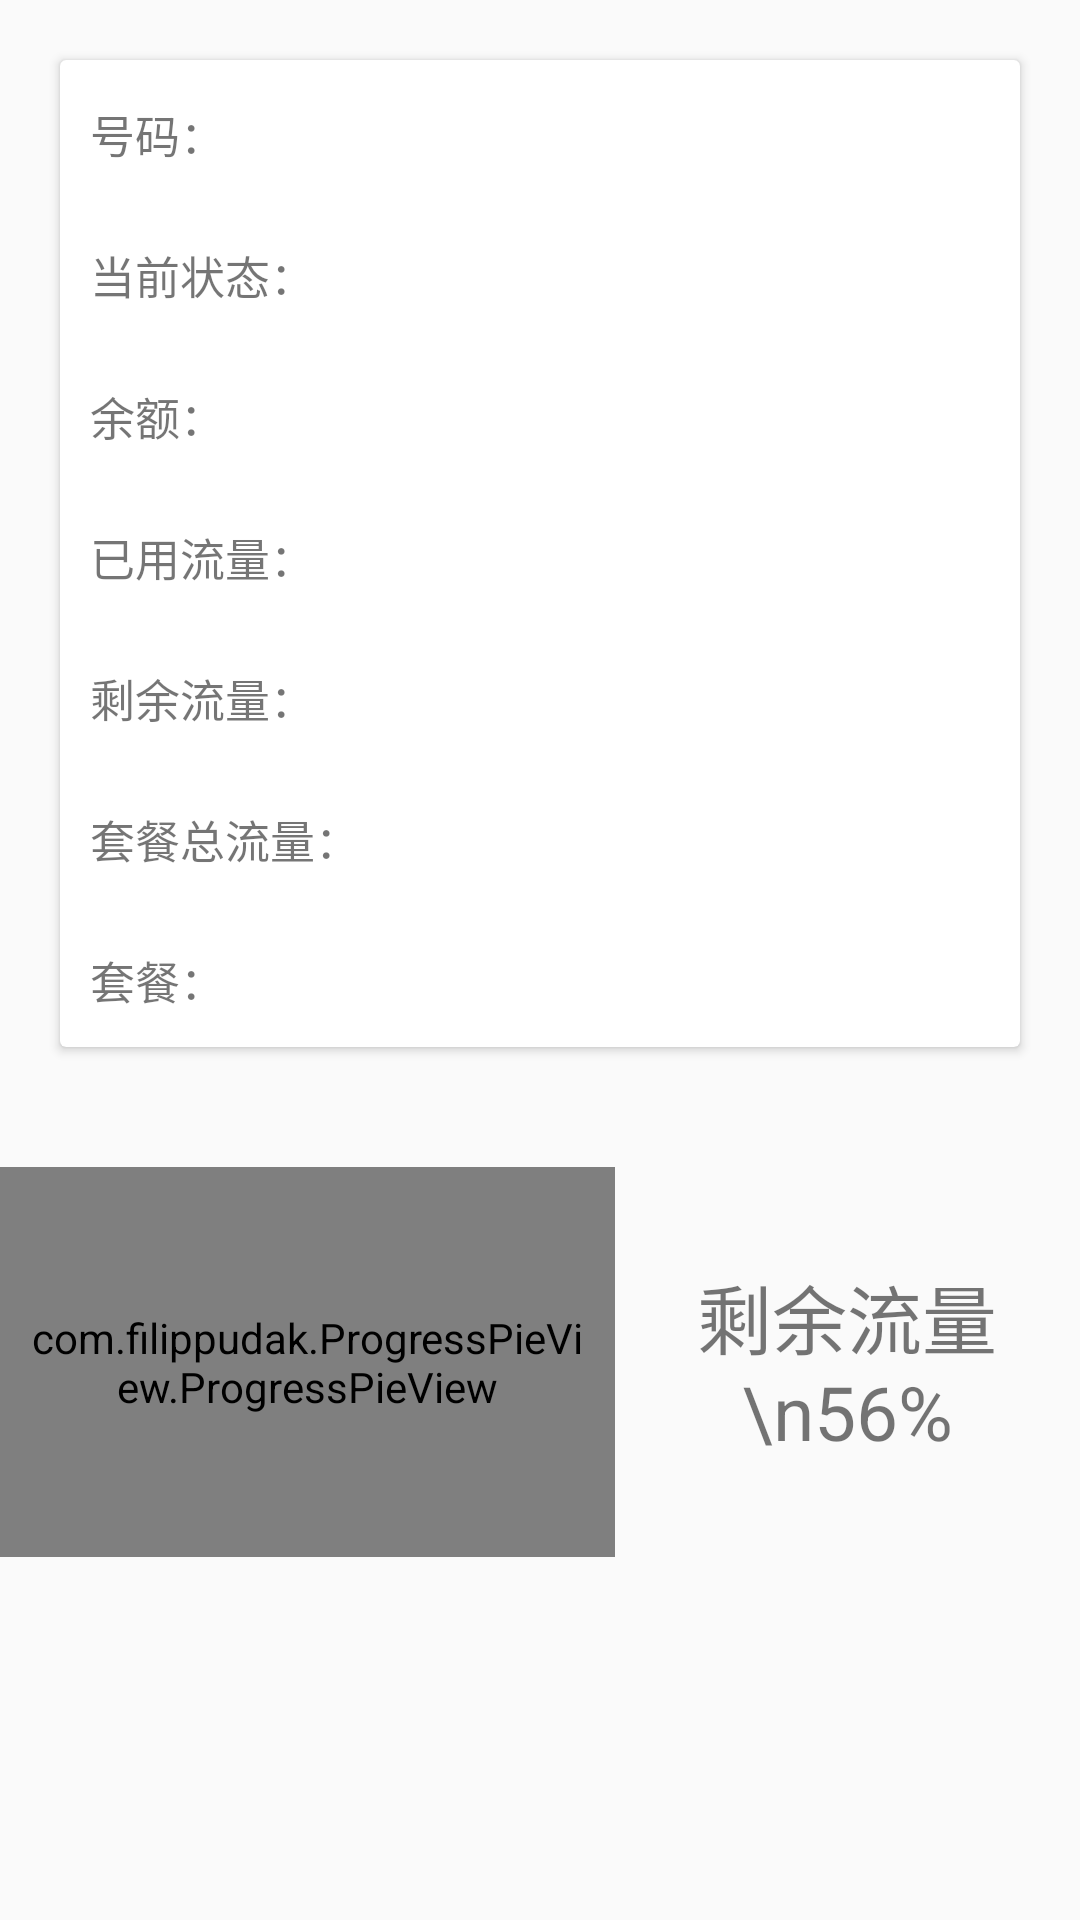

Reconstruct the res/layout file that produces this screen, plus the resources it refers to.
<!-- AndroidManifest.xml: application theme AppTheme -->
<!-- res/layout/content.xml -->
<?xml version="1.0" encoding="utf-8"?>
<LinearLayout xmlns:android="http://schemas.android.com/apk/res/android"
    xmlns:ppv="http://schemas.android.com/apk/res-auto"
    android:layout_width="match_parent"
    android:layout_height="wrap_content"
    android:orientation="vertical">

    <LinearLayout
        android:id="@+id/Card"
        android:layout_width="match_parent"
        android:layout_height="wrap_content"
        android:orientation="vertical">

        <android.support.v7.widget.CardView
            android:layout_width="match_parent"
            android:layout_height="wrap_content"
            android:layout_margin="20dp"
            android:background="#113122"
            android:elevation="6dp"
            android:visibility="visible">

            <LinearLayout
                android:layout_width="match_parent"
                android:layout_height="wrap_content"
                android:orientation="vertical">

                <LinearLayout
                    android:layout_width="match_parent"
                    android:layout_height="wrap_content"
                    android:orientation="horizontal">

                    <TextView
                        style="@style/cardview_tv"
                        android:layout_width="0dp"
                        android:layout_height="wrap_content"
                        android:layout_weight="1"
                        android:text="@string/number" />

                    <TextView
                        android:id="@+id/number"
                        style="@style/cardview_value"
                        android:layout_width="0dp"
                        android:layout_height="wrap_content"
                        android:layout_weight="1"

                        />
                </LinearLayout>

                <LinearLayout
                    android:layout_width="match_parent"
                    android:layout_height="wrap_content"
                    android:orientation="horizontal">

                    <TextView
                        style="@style/cardview_tv"
                        android:layout_width="0dp"
                        android:layout_height="wrap_content"
                        android:layout_weight="1"
                        android:text="@string/phone_statu" />

                    <TextView
                        android:id="@+id/phone_statu"
                        style="@style/cardview_value"
                        android:layout_width="0dp"
                        android:layout_height="wrap_content"
                        android:layout_weight="1" />
                </LinearLayout>

                <LinearLayout
                    android:layout_width="match_parent"
                    android:layout_height="wrap_content"
                    android:orientation="horizontal">

                    <TextView
                        style="@style/cardview_tv"
                        android:layout_width="0dp"
                        android:layout_height="wrap_content"
                        android:layout_weight="1"
                        android:text="@string/balance" />

                    <TextView
                        android:id="@+id/balance"
                        style="@style/cardview_value"
                        android:layout_width="0dp"
                        android:layout_height="wrap_content"
                        android:layout_weight="1" />
                </LinearLayout>

                <LinearLayout
                    android:layout_width="match_parent"
                    android:layout_height="wrap_content"
                    android:orientation="horizontal">

                    <TextView
                        style="@style/cardview_tv"
                        android:layout_width="0dp"
                        android:layout_height="wrap_content"
                        android:layout_weight="1"
                        android:text="@string/used_thirty" />

                    <TextView
                        android:id="@+id/used_thirty"
                        style="@style/cardview_value"
                        android:layout_width="0dp"
                        android:layout_height="wrap_content"
                        android:layout_weight="1" />
                </LinearLayout>

                <LinearLayout
                    android:layout_width="match_parent"
                    android:layout_height="wrap_content"
                    android:orientation="horizontal">

                    <TextView
                        style="@style/cardview_tv"
                        android:layout_width="0dp"
                        android:layout_height="wrap_content"
                        android:layout_weight="1"
                        android:text="@string/surplus_now" />

                    <TextView
                        android:id="@+id/surplus_now"
                        style="@style/cardview_value"
                        android:layout_width="0dp"
                        android:layout_height="wrap_content"
                        android:layout_weight="1" />
                </LinearLayout>

                <LinearLayout
                    android:layout_width="match_parent"
                    android:layout_height="wrap_content"
                    android:orientation="horizontal">

                    <TextView
                        style="@style/cardview_tv"
                        android:layout_width="0dp"
                        android:layout_height="wrap_content"
                        android:layout_weight="1"
                        android:text="@string/total" />

                    <TextView
                        android:id="@+id/total"
                        style="@style/cardview_value"
                        android:layout_width="0dp"
                        android:layout_height="wrap_content"
                        android:layout_weight="1" />
                </LinearLayout>

                <LinearLayout
                    android:layout_width="match_parent"
                    android:layout_height="wrap_content"
                    android:orientation="horizontal">

                    <TextView
                        style="@style/cardview_tv"
                        android:layout_width="0dp"
                        android:layout_height="wrap_content"
                        android:layout_weight="1"
                        android:text="@string/cardpackage" />

                    <TextView
                        android:id="@+id/cardpackage"
                        style="@style/cardview_value"
                        android:layout_width="0dp"
                        android:layout_height="wrap_content"
                        android:layout_weight="1" />
                </LinearLayout>

            </LinearLayout>

        </android.support.v7.widget.CardView>

        <LinearLayout
            android:layout_width="match_parent"
            android:layout_height="wrap_content"
            android:layout_marginTop="20dp"
            android:orientation="horizontal">

            <com.filippudak.ProgressPieView.ProgressPieView
                android:id="@+id/progressView"
                android:layout_width="50dp"
                android:layout_height="130dp"
                android:layout_weight="1"
                android:padding="10dp"
                android:textSize="20dp"
                ppv:ppvProgress="20"
                android:text="56%"
                ppv:ppvStrokeColor="@color/default_text_color"
                ppv:ppvStrokeWidth="0dp" />

            <TextView
                android:id="@+id/tv_percent"
                android:layout_width="0dp"
                android:layout_height="match_parent"
                android:layout_weight="1"
                android:gravity="center"
                android:text="剩余流量\n56%"
                android:textSize="25dp" />

        </LinearLayout>


    </LinearLayout>


    <TextView
        android:id="@+id/error_msg"
        android:layout_width="match_parent"
        android:layout_height="wrap_content"
        android:layout_margin="20dp"
        android:text="error:"
        android:textSize="20dp"
        android:visibility="gone" />
</LinearLayout>
<!-- resources referenced by this layout -->
<resources>
  <string name="balance">余额：</string>
  <string name="cardpackage">套餐：</string>
  <string name="number">号码：</string>
  <string name="phone_statu">当前状态：</string>
  <string name="surplus_now">剩余流量：</string>
  <string name="total">套餐总流量：</string>
  <string name="used_thirty">已用流量：</string>
  <style name="cardview_tv">
          <item name="android:layout_marginTop">10dp</item>
          <item name="android:layout_marginBottom">10dp</item>
          <item name="android:layout_marginLeft">10dp</item>
          <item name="android:textSize">15dp</item>
      </style>
  <style name="cardview_value" parent="cardview_tv">
          <item name="android:gravity">left</item>
          <item name="android:textSize">20dp</item>
      </style>
  <style name="AppTheme" parent="Theme.AppCompat.Light.DarkActionBar">
          
          <item name="colorPrimary">@color/colorPrimary</item>
          <item name="colorPrimaryDark">@color/colorPrimaryDark</item>
          <item name="colorAccent">@color/colorAccent</item>
      </style>
  <color name="colorPrimary">#3F51B5</color>
  <color name="colorPrimaryDark">#303F9F</color>
  <color name="colorAccent">#FF4081</color>
</resources>
